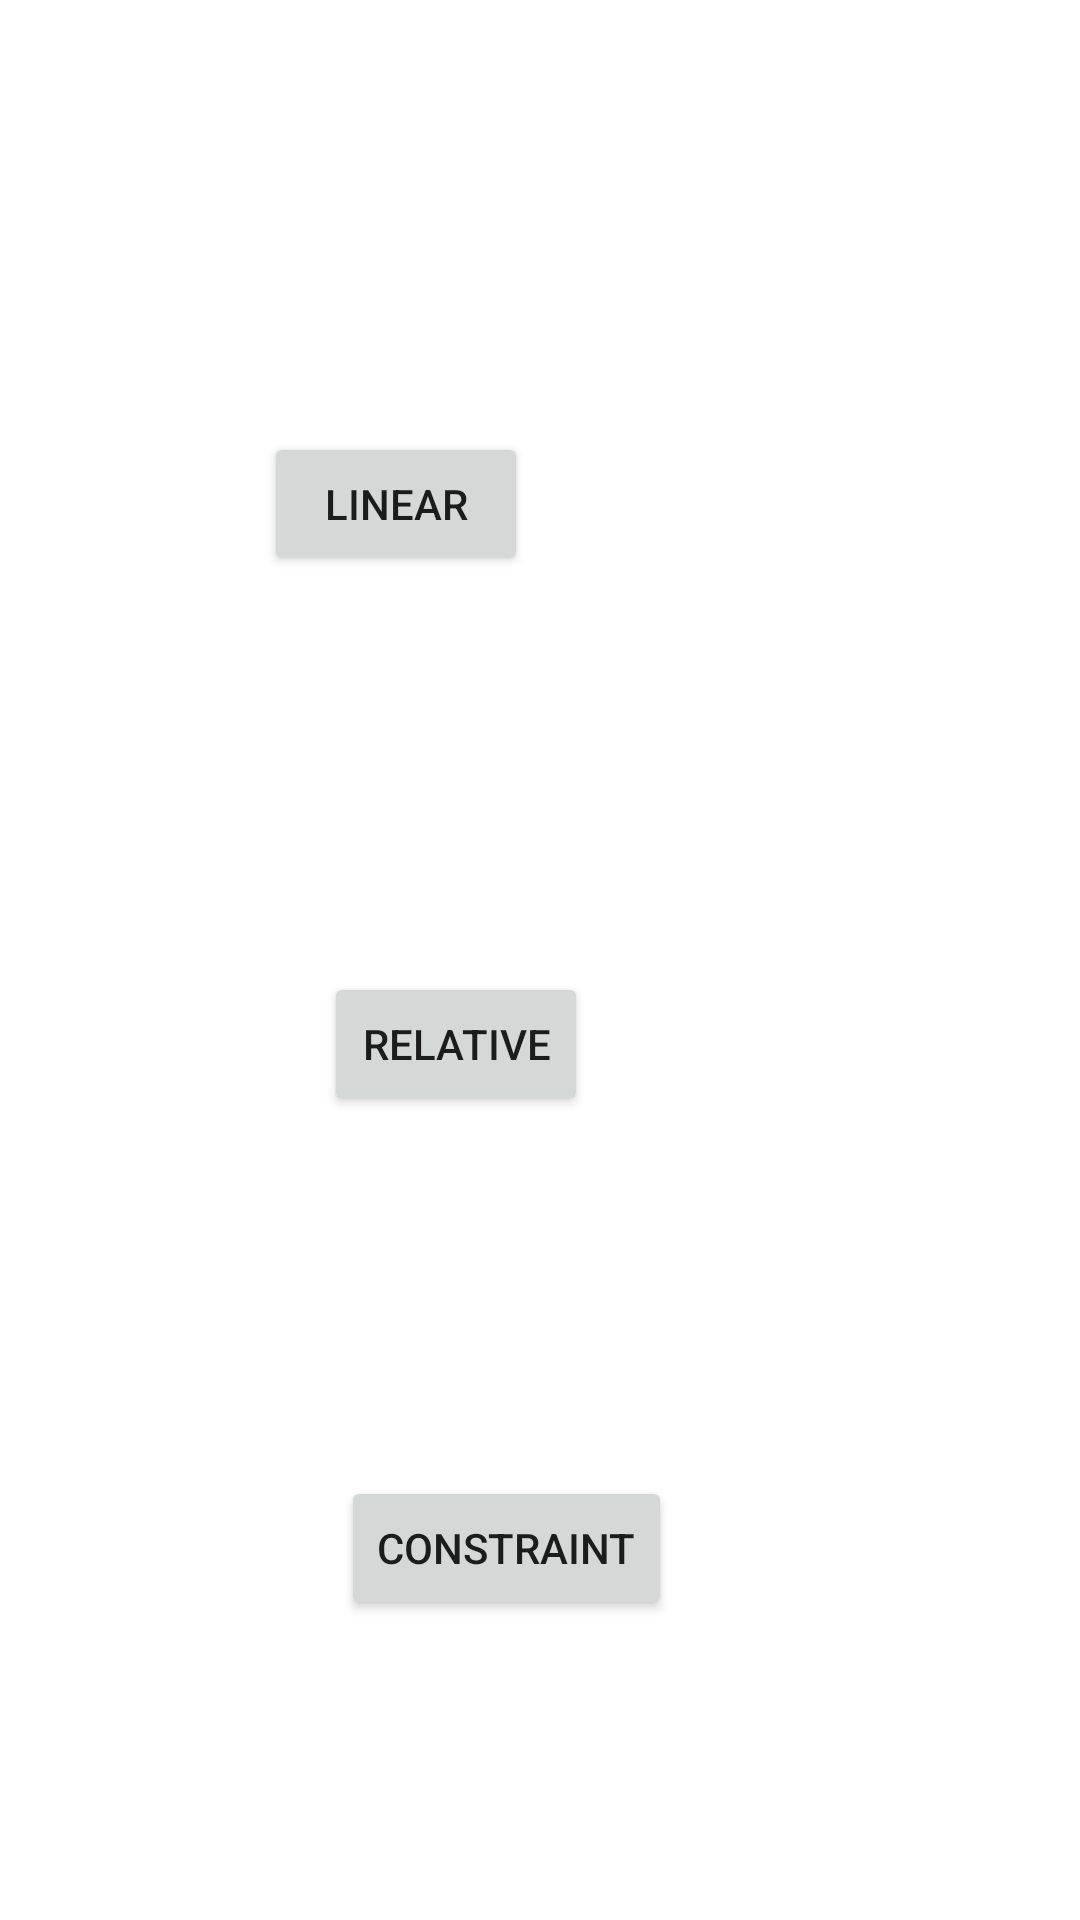

Here is an Android app screen rendered from its layout file. Give the layout XML and the strings, colors and styles it references.
<!-- AndroidManifest.xml: application theme Theme.My2Application -->
<!-- res/layout/activity_home.xml -->
<?xml version="1.0" encoding="utf-8"?>
<androidx.constraintlayout.widget.ConstraintLayout xmlns:android="http://schemas.android.com/apk/res/android"
    xmlns:app="http://schemas.android.com/apk/res-auto"
    xmlns:tools="http://schemas.android.com/tools"
    android:layout_width="match_parent"
    android:layout_height="match_parent"
    tools:context=".HomeActivity">

    <Button
        android:id="@+id/button"
        android:layout_width="wrap_content"
        android:layout_height="wrap_content"
        android:layout_marginTop="144dp"
        android:layout_marginEnd="184dp"
        android:text="Linear"
        app:layout_constraintEnd_toEndOf="parent"
        app:layout_constraintTop_toTopOf="parent"
        android:onClick="linearactivity"/>

    <Button
        android:id="@+id/button2"
        android:layout_width="wrap_content"
        android:layout_height="wrap_content"
        android:layout_marginTop="324dp"
        android:layout_marginEnd="164dp"
        android:text="Relative"
        app:layout_constraintEnd_toEndOf="parent"
        app:layout_constraintTop_toTopOf="parent"
        android:onClick="relativeactivity"/>

    <Button
        android:id="@+id/button3"
        android:layout_width="wrap_content"
        android:layout_height="wrap_content"
        android:layout_marginTop="492dp"
        android:layout_marginEnd="136dp"
        android:text="Constraint"
        app:layout_constraintEnd_toEndOf="parent"
        app:layout_constraintTop_toTopOf="parent"
        android:onClick="constraintactivity"/>
</androidx.constraintlayout.widget.ConstraintLayout>
<!-- resources referenced by this layout -->
<resources>
  <style name="Theme.My2Application" parent="Theme.MaterialComponents.DayNight.DarkActionBar">
          
          <item name="colorPrimary">@color/purple_500</item>
          <item name="colorPrimaryVariant">@color/purple_700</item>
          <item name="colorOnPrimary">@color/white</item>
          
          <item name="colorSecondary">@color/teal_200</item>
          <item name="colorSecondaryVariant">@color/teal_700</item>
          <item name="colorOnSecondary">@color/black</item>
          
          <item name="android:statusBarColor">?attr/colorPrimaryVariant</item>
          
      </style>
  <!-- not gathered from this repository: default colours our renderer supplied (Android Studio template values) -->
  <color name="purple_500">#FF6200EE</color>
  <color name="purple_700">#FF3700B3</color>
  <color name="teal_200">#FF03DAC5</color>
  <color name="teal_700">#FF018786</color>
  <color name="black">#FF000000</color>
  <color name="white">#FFFFFFFF</color>
</resources>
